pico-8 play session: hold ← + tap ❎

[t = 1 s] hold ← ~1s, tap ❎ ~2×
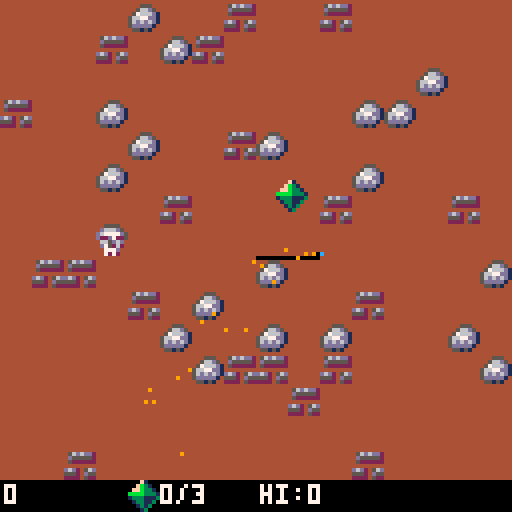
[t = 2 s] hold ← ~2s, tap ❎ ~4×
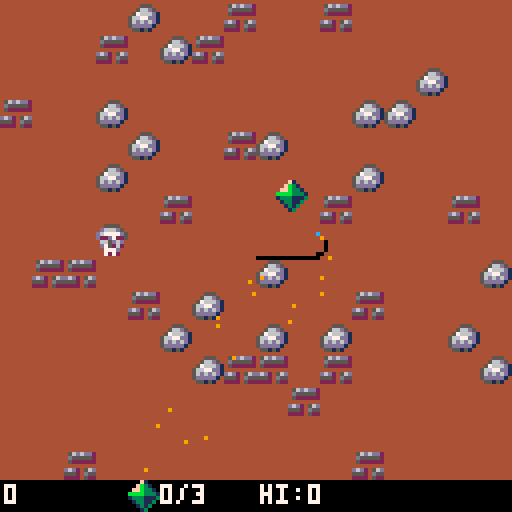
[t = 4 s] hold ← ~4s, tap ❎ ~7×
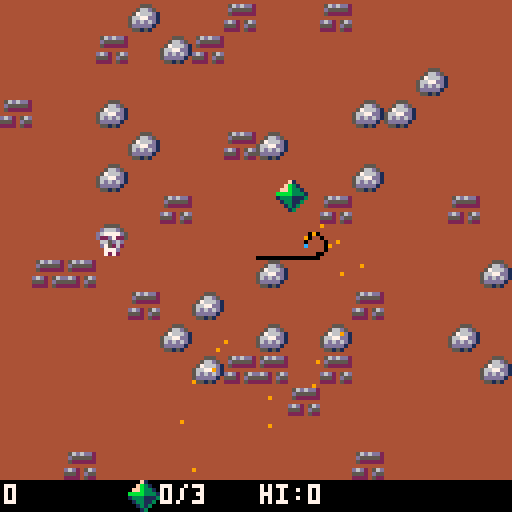

pico-8 cartridge
version 18
__lua__
--wormy v1.0
--(c) 2020 max hunt (cc by-sa)

function new_level()
	cls(4)
	local tiles={}
	for i=1,20 do
		x=flr(rnd(16))
		y=flr(rnd(15))
		tiles[x]=tiles[x] or {}
		tiles[x][y]=241
	end
	for i=1,20 do
		x=flr(rnd(16))
		y=flr(rnd(15))
		tiles[x]=tiles[x] or {}
		tiles[x][y]=242
	end
	for i=1,1 do
		x=flr(rnd(16))
		y=flr(rnd(15))
		tiles[x]=tiles[x] or {}
		tiles[x][y]=243
	end
	for x,t in pairs(tiles) do
		for y,s in pairs(t) do
			spr(s,x*8,y*8)
		end
	end
	pset(px,py,12)
	memcpy(0x0000,0x6000,0x2000-8*128/2)
end

function init_playing()
	px=64
	py=64
	new_level()
	pa=0
	lastpx=64
	lastpy=64
	score=0
	steps=0
	gx,gy=spawn_gem()
	egx=-20
	egy=-20
	egt=0
	particles={}
	gems=0
	gem_target=3
	minspeed=0
	music(-1)
	music(14,0,3)
	hs_triggered=false
end

goodc={
	[1]=true,
	[2]=true,
	[3]=true,
	[4]=true,
	[5]=true,
	[6]=true,
	[7]=true,
	[8]=true,
	[9]=true,
	[10]=true,
	[11]=true,
	[12]=true,
	[13]=true,
	[14]=true,
	[15]=true,
}

gemc={
	[-4]={[-2]=true,[-1]=true,[0]=true},
	[-3]={[-3]=true,[-2]=true,[-1]=true,[0]=true,[1]=true},
	[-2]={[-4]=true,[-3]=true,[-2]=true,[-1]=true,[0]=true,[1]=true,[2]=true},
	[-1]={[-5]=true,[-4]=true,[-3]=true,[-2]=true,[-1]=true,[0]=true,[1]=true,[2]=true,[3]=true},
	[0]={[-5]=true,[-4]=true,[-3]=true,[-2]=true,[-1]=true,[0]=true,[1]=true,[2]=true,[3]=true},
	[1]={[-4]=true,[-3]=true,[-2]=true,[-1]=true,[0]=true,[1]=true,[2]=true},
	[2]={[-3]=true,[-2]=true,[-1]=true,[0]=true,[1]=true},
	[3]={[-2]=true,[-1]=true,[0]=true},
}

function explode(x,y,c,force)
	for a=0,1,0.01 do
		local aa=a+rnd(0.01)-0.005
		add(particles,{x,y,rnd(force)*cos(aa),rnd(force)*sin(aa),c})
	end
end

function gem_ok(gx,gy)
	for x=gx,gx+7 do
		for y=gy,gy+7 do
			if pget(x,y)==0 then
				return false
			end
		end
	end
	return true
end

function spawn_gem()
	local tries=0
	local gx,gy
	repeat
	 tries+=1
		gx=flr(rnd(112))+8
		gy=flr(rnd(104))+8
	until gem_ok(gx,gy) or tries>10
	return gx,gy
end

speed_curve={
	[0]=0.5,
	0.75,
	0.95,
	1.0,
	1.05,
	1.1,
	1.2,
	1.3,
	1.4,
	1.5,
	1.6,
	1.7,
	1.8,
	1.9,
	2.0,
}

function update_playing()
	cls()
	if score>high_score and not hs_triggered and high_score>0 and stat(19)~=3 then
		hs_triggered=true
		sfx(7)
	end
	if egt>0 then
		egt-=1
		if egt<=0 then
			egx=-20
			egy=-20
		end
	end
	spr(0,0,0,16,16)
	if (btn(0))pa+=0.03
	if (btn(1))pa-=0.03
	local speed=speed_curve[minspeed+gems] or 2
	px+=speed*cos(pa)
	py+=speed*sin(pa)
	local tx=flr(px)
	local ty=flr(py)
	if tx~=lastpx or ty~=lastpy then
		if not goodc[pget(tx,ty)] or tx<0 or tx>=128 or ty<0 or ty>120 then
			_draw=draw_gameover
			_update=update_gameover
			explode(tx,ty,8,5)
			sfx(2)
			init_gameover()
		end
		pset(lastpx,lastpy,0)
		local grelx=tx-(gx+4)
		local grely=ty-(gy+4)
		if gemc[grelx] and gemc[grelx][grely] then
			score+=10
			sfx(3)
			explode(gx,gy,11,1)
			gems+=1
			if gems>=gem_target then
				fade_to_new_level()
				minspeed=1
				gem_target+=1
				if gem_target>=5 then
					minspeed=2
				end
				if gem_target>=10 then
					minspeed=3
				end
				gems=0
				gx=-8
				gy=-8
			else
				gx,gy=spawn_gem()
				if rnd()>=0.8 then
					egx,egy=spawn_gem()
					egt=150
				end
			end
		end
		local egrelx=tx-(egx+4)
		local egrely=ty-(egy+4)
		if gemc[egrelx] and gemc[egrelx][egrely] then
			score+=20
			sfx(3)
			explode(egx,egy,8,1.5)
			egx=-20
			egy=-20
		end
		local a=pa
		a+=rnd(0.2)-0.1
		add(particles,{lastpx,lastpy,-cos(a),-sin(a),9})
		lastpx=tx
		lastpy=ty
		sfx(1)
		steps+=1
		if steps>=100 then
			steps=0
			score+=1
		end
	end
	pset(px,py,12)
	memcpy(0x0000,0x6000,0x2000-8*128/2)
	update_particles()
end

function update_particles()
	for _,p in pairs(particles) do
		p[4]+=0.1
		p[1]+=p[3]
		p[2]+=p[4]
		if p[2]>128 then
			del(particles,p)
		end
	end
end

function draw_playing()
	cls()
	spr(0,0,0,16,15)
	print(score,1,121,7)
	local c=score>high_score and 8 or 7
	print("hi:"..tostr(high_score),65,121,c)
	spr(240,gx,gy)
	spr((egt%20>15 or egt<30) and 244 or 245,egx,egy)
	for i=1,#particles do
		local p=particles[i]
		pset(p[1],p[2],p[5])
	end
	spr(240,32,120)
	print(gems.."/"..gem_target,40,121,7)
	pset(px,py,12)
end

-->8
function init_menu()
	music(-1)
	music(18,0,3)
end

function update_menu()
	if btnp(2) then
		sel-=1
		if sel<1 then
			sel=3
		end
		sfx(4)
	end
	if btnp(3) then
		sel+=1
		if sel>3 then
			sel=1
		end
		sfx(4)
	end
	if btnp(4) or btnp(5) then
		if sel==1 then
			init_playing()
			_update=update_playing
			_draw=draw_playing
			sfx(5)
		elseif sel==2 then
			_update=update_instructions
			_draw=draw_instructions
			sfx(5)
		elseif sel==3 then
			_update=update_credits
			_draw=draw_credits
			sfx(5)
		end
	end
end

sel=1
function draw_menu()
	cls(13)
	print("∧ormy",50,30,7)
	local mx=43
	if sel==1 then
		print(">play",mx-4,80,11)
		print("instructions",mx,90,7)
		print("credits",mx,100,7)
	elseif sel==2 then
		print("play",mx,80,7)
		print(">instructions",mx-4,90,11)
		print("credits",mx,100,7)
	elseif sel==3 then
		print("play",mx,80,7)
		print("instructions",mx,90,7)
		print(">credits",mx-4,100,11)
	end
	print("high score:"..tostr(high_score),1,121,7)
end

_draw=draw_menu
_update=update_menu
_init=init_menu

credits=[[
a game by maximilian hunt

free assets:

pico-8 tiles 
by kicked-in-teeth
(cc-by-sa)

pico-8 sfx pack
compiled by gruber
(cc4-by-nc-sa)

pico-8 tunes vol.1
by gruber and krajzeg
(cc4-by-nc-sa)

]]

function draw_credits()
	cls(13)
	print(credits,10,10,7)
	print("❎/🅾️: menu",10,120,7)
end

function update_credits()
	if btnp(4) or btnp(5) then
		_draw=draw_menu
		_update=update_menu
			sfx(5)
	end
end

instructions=[[
⬅️/➡️ to turn.

don't cross your
own path!

get gems for points
and to travel to new
areas.

go for a high score!
]]

function draw_instructions()
	cls(13)
	print(instructions,10,10,7)
	print("❎/🅾️: menu",10,120,7)
end

function update_instructions()
	if btnp(4) or btnp(5) then
		_draw=draw_menu
		_update=update_menu
			sfx(5)
	end
end

-->8
function draw_gameover()
	draw_playing()
	rectfill(26,32,102,96,1)
	rectfill(27,33,101,95,13)
	print("game over :(",42,40,7)
	print("score:"..tostr(score),30,60,7)
	if new_hs then
		col+=1
		print("new high score!!!",30,70,col)
	else
		print("high score:"..tostr(high_score),30,70,7)
	end
	print("❎/🅾️:back to menu",29,90,7)
end

function update_gameover()
	if btnp(4) or btnp(5) then
		_update=update_menu
		_draw=draw_menu
		init_menu()
		sfx(4)
	end
	update_particles()
end

function init_gameover()
	music(-1)
	new_hs=false
	if score>high_score then
		high_score=score
		dset(0,high_score)
		new_hs=true
		col=0
	end
end

cartdata("wormy_maximilian_hunt")
high_score=dget(0)

-->8
function fade_to_new_level()
	_update=update_fade
	_draw=draw_fade
	ft=0
	fx=0
	flipped=false
	fbase=0
	fdir=1
	flhs=true
	if px<64 then
		fbase=128
		fdir=-1
		flhs=false
		fx=128
	end
end

function ease(t,b,c,d)
	t/=d/2
	if (t<1) return c/2*t*t*t+b
	t-=2
	return c/2*(t*t*t+2)+b
end

function update_fade()
	update_particles()
	ft+=1
	if not flipped then
		fx=ease(ft,fbase,fdir*128,30)
		if fx==fbase+fdir*128 then
			flipped=true
			new_level()
			gx,gy=spawn_gem()
			sfx(6)
			ft=0
			fbase=128-fbase
			fdir*=-1
		end
	else
		fx=ease(ft,fbase,fdir*128,45)
		if fx==fbase+fdir*128 then
			_update=update_playing
			_draw=draw_playing
		end
	end
end

function draw_fade()
	draw_playing()
	
	if flhs then
		rectfill(0,0,fx,119,0)
	else
		rectfill(fx,0,128,119,0)
	end
end
__gfx__
44444444444444444444444444444444444444444444444444444444444444444444444444444444444444444444444444444444444444444444444444444444
44444444444444444444444444444444444444444444444444444444444444444444444444444444444444444444444444444444444444444444444444444444
44444444444444444444444444444444444444444444444444444444444444444444444444444444444444444444444444444444444444444444444444444444
44444444444444444444444444444444444444444444444444444444444444444444444444444444444444444444444444444444444444444444444444444444
44444444444444444444444444444444444444444444444444444444444444444444444444444444444444444444444444444444444444444444444444444444
44444444444444444444444444444444444444444444444444444444444444444444444444444444444444444444444444444444444444444444444444444444
44444444444444444444444444444444444444444444444444444444444444444444444444444444444444444444444444444444444444444444444444444444
44444444444444444444444444444444444444444444444444444444444444444444444444444444444444444444444444444444444444444444444444444444
44444444444444444444444444444444444444444444444444444444444444444444444444444444444444444444444444444444444444444444444444444444
44444444444444444444444444444444444444444444444444444444444444444444444444444444444444444444444444444444444444444444444444444444
44444444444444444444444444444444444444444444444444444444444444444444444444444444444444444444444444444444444444444444444444444444
44444444444444444444444444444444444444444444444444444444444444444444444444444444444444444444444444444444444444444444444444444444
44444444444444444444444444444444444444444444444444444444444444444444444444444444444444444444444444444444444444444444444444444444
44444444444444444444444444444444444444444444444444444444444444444444444444444444444444444444444444444444444444444444444444444444
44444444444444444444444444444444444444444444444444444444444444444444444444444444444444444444444444444444444444444444444444444444
44444444444444444444444444444444444444444444444444444444444444444444444444444444444444444444444444444444444444444444444444444444
44444444444444444444444444444444444444444444444444444444444444444444444444444444444444444444444444444444444444444444444444444444
44444444444444444444444444444444444444444444444444444444444444444444444444444444444444444444444444444444444444444444444444444444
44444444444444444444444444444444444444444444444444444444444444444444444444444444444444444444444444444444444444444444444444444444
44444444444444444444444444444444444444444444444444444444444444444444444444444444444444444444444444444444444444444444444444444444
44444444444444444444444444444444444444444444444444444444444444444444444444444444444444444444444444444444444444444444444444444444
44444444444444444444444444444444444444444444444444444444444444444444444444444444444444444444444444444444444444444444444444444444
44444444444444444444444444444444444444444444444444444444444444444444444444444444444444444444444444444444444444444444444444444444
44444444444444444444444444444444444444444444444444444444444444444444444444444444444444444444444444444444444444444444444444444444
44444444444444444444444444444444444444444444444444444444444444444444444444444444444444444444444444444444444444444444444444444444
44444444444444444444444444444444444444444444444444444444444444444444444444444444444444444444444444444444444444444444444444444444
44444444444444444444444444444444444444444444444444444444444444444444444444444444444444444444444444444444444444444444444444444444
44444444444444444444444444444444444444444444444444444444444444444444444444444444444444444444444444444444444444444444444444444444
44444444444444444444444444444444444444444444444444444444444444444444444444444444444444444444444444444444444444444444444444444444
44444444444444444444444444444444444444444444444444444444444444444444444444444444444444444444444444444444444444444444444444444444
44444444444444444444444444444444444444444444444444444444444444444444444444444444444444444444444444444444444444444444444444444444
44444444444444444444444444444444444444444444444444444444444444444444444444444444444444444444444444444444444444444444444444444444
44444444444444444444444444444444444444444444444444444444444444444444444444444444444444444444444444444444444444444444444444444444
44444444444444444444444444444444444444444444444444444444444444444444444444444444444444444444444444444444444444444444444444444444
44444444444444444444444444444444444444444444444444444444444444444444444444444444444444444444444444444444444444444444444444444444
44444444444444444444444444444444444444444444444444444444444444444444444444444444444444444444444444444444444444444444444444444444
44444444444444444444444444444444444444444444444444444444444444444444444444444444444444444444444444444444444444444444444444444444
44444444444444444444444444444444444444444444444444444444444444444444444444444444444444444444444444444444444444444444444444444444
44444444444444444444444444444444444444444444444444444444444444444444444444444444444444444444444444444444444444444444444444444444
44444444444444444444444444444444444444444444444444444444444444444444444444444444444444444444444444444444444444444444444444444444
44444444444444444444444444444444444444444444444444444444444444444444444444444444444444444444444444444444444444444444444444444444
44444444444444444444444444444444444444444444444444444444444444444444444444444444444444444444444444444444444444444444444444444444
44444444444444444444444444444444444444444444444444444444444444444444444444444444444444444444444444444444444444444444444444444444
44444444444444444444444444444444444444444444444444444444444444444444444444444444444444444444444444444444444444444444444444444444
44444444444444444444444444444444444444444444444444444444444444444444444444444444444444444444444444444444444444444444444444444444
44444444444444444444444444444444444444444444444444444444444444444444444444444444444444444444444444444444444444444444444444444444
44444444444444444444444444444444444444444444444444444444444444444444444444444444444444444444444444444444444444444444444444444444
44444444444444444444444444444444444444444444444444444444444444444444444444444444444444444444444444444444444444444444444444444444
44444444444444444444444444444444444444444444444444444444444444444444444444444444444444444444444444444444444444444444444444444444
44444444444444444444444444444444444444444444444444444444444444444444444444444444444444444444444444444444444444444444444444444444
44444444444444444444444444444444444444444444444444444444444444444444444444444444444444444444444444444444444444444444444444444444
44444444444444444444444444444444444444444444444444444444444444444444444444444444444444444444444444444444444444444444444444444444
44444444444444444444444444444444444444444444444444444444444444444444444444444444444444444444444444444444444444444444444444444444
44444444444444444444444444444444444444444444444444444444444444444444444444444444444444444444444444444444444444444444444444444444
44444444444444444444444444444444444444444444444444444444444444444444444444444444444444444444444444444444444444444444444444444444
44444444444444444444444444444444444444444444444444444444444444444444444444444444444444444444444444444444444444444444444444444444
44444444444444444444444444444444444444444444444444444444444444444444444444444444444444444444444444444444444444444444444444444444
44444444444444444444444444444444444444444444444444444444444444444444444444444444444444444444444444444444444444444444444444444444
44444444444444444444444444444444444444444444444444444444444444444444444444444444444444444444444444444444444444444444444444444444
44444444444444444444444444444444444444444444444444444444444444444444444444444444444444444444444444444444444444444444444444444444
44444444444444444444444444444444444444444444444444444444444444444444444444444444444444444444444444444444444444444444444444444444
44444444444444444444444444444444444444444444444444444444444444444444444444444444444444444444444444444444444444444444444444444444
44444444444444444444444444444444444444444444444444444444444444444444444444444444444444444444444444444444444444444444444444444444
44444444444444444444444444444444444444444444444444444444444444444444444444444444444444444444444444444444444444444444444444444444
44444444444444444444444444444444444444444444444444444444444444444444444444444444444444444444444444444444444444444444444444444444
44444444444444444444444444444444444444444444444444444444444444444444444444444444444444444444444444444444444444444444444444444444
44444444444444444444444444444444444444444444444444444444444444444444444444444444444444444444444444444444444444444444444444444444
44444444444444444444444444444444444444444444444444444444444444444444444444444444444444444444444444444444444444444444444444444444
44444444444444444444444444444444444444444444444444444444444444444444444444444444444444444444444444444444444444444444444444444444
44444444444444444444444444444444444444444444444444444444444444444444444444444444444444444444444444444444444444444444444444444444
44444444444444444444444444444444444444444444444444444444444444444444444444444444444444444444444444444444444444444444444444444444
44444444444444444444444444444444444444444444444444444444444444444444444444444444444444444444444444444444444444444444444444444444
44444444444444444444444444444444444444444444444444444444444444444444444444444444444444444444444444444444444444444444444444444444
44444444444444444444444444444444444444444444444444444444444444444444444444444444444444444444444444444444444444444444444444444444
44444444444444444444444444444444444444444444444444444444444444444444444444444444444444444444444444444444444444444444444444444444
44444444444444444444444444444444444444444444444444444444444444444444444444444444444444444444444444444444444444444444444444444444
44444444444444444444444444444444444444444444444444444444444444444444444444444444444444444444444444444444444444444444444444444444
44444444444444444444444444444444444444444444444444444444444444444444444444444444444444444444444444444444444444444444444444444444
44444444444444444444444444444444444444444444444444444444444444444444444444444444444444444444444444444444444444444444444444444444
44444444444444444444444444444444444444444444444444444444444444444444444444444444444444444444444444444444444444444444444444444444
44444444444444444444444444444444444444444444444444444444444444444444444444444444444444444444444444444444444444444444444444444444
44444444444444444444444444444444444444444444444444444444444444444444444444444444444444444444444444444444444444444444444444444444
44444444444444444444444444444444444444444444444444444444444444444444444444444444444444444444444444444444444444444444444444444444
44444444444444444444444444444444444444444444444444444444444444444444444444444444444444444444444444444444444444444444444444444444
44444444444444444444444444444444444444444444444444444444444444444444444444444444444444444444444444444444444444444444444444444444
44444444444444444444444444444444444444444444444444444444444444444444444444444444444444444444444444444444444444444444444444444444
44444444444444444444444444444444444444444444444444444444444444444444444444444444444444444444444444444444444444444444444444444444
44444444444444444444444444444444444444444444444444444444444444444444444444444444444444444444444444444444444444444444444444444444
44444444444444444444444444444444444444444444444444444444444444444444444444444444444444444444444444444444444444444444444444444444
44444444444444444444444444444444444444444444444444444444444444444444444444444444444444444444444444444444444444444444444444444444
44444444444444444444444444444444444444444444444444444444444444444444444444444444444444444444444444444444444444444444444444444444
44444444444444444444444444444444444444444444444444444444444444444444444444444444444444444444444444444444444444444444444444444444
44444444444444444444444444444444444444444444444444444444444444444444444444444444444444444444444444444444444444444444444444444444
44444444444444444444444444444444444444444444444444444444444444444444444444444444444444444444444444444444444444444444444444444444
44444444444444444444444444444444444444444444444444444444444444444444444444444444444444444444444444444444444444444444444444444444
44444444444444444444444444444444444444444444444444444444444444444444444444444444444444444444444444444444444444444444444444444444
44444444444444444444444444444444444444444444444444444444444444444444444444444444444444444444444444444444444444444444444444444444
44444444444444444444444444444444444444444444444444444444444444444444444444444444444444444444444444444444444444444444444444444444
44444444444444444444444444444444444444444444444444444444444444444444444444444444444444444444444444444444444444444444444444444444
44444444444444444444444444444444444444444444444444444444444444444444444444444444444444444444444444444444444444444444444444444444
44444444444444444444444444444444444444444444444444444444444444444444444444444444444444444444444444444444444444444444444444444444
44444444444444444444444444444444444444444444444444444444444444444444444444444444444444444444444444444444444444444444444444444444
44444444444444444444444444444444444444444444444444444444444444444444444444444444444444444444444444444444444444444444444444444444
44444444444444444444444444444444444444444444444444444444444444444444444444444444444444444444444444444444444444444444444444444444
44444444444444444444444444444444444444444444444444444444444444444444444444444444444444444444444444444444444444444444444444444444
44444444444444444444444444444444444444444444444444444444444444444444444444444444444444444444444444444444444444444444444444444444
44444444444444444444444444444444444444444444444444444444444444444444444444444444444444444444444444444444444444444444444444444444
44444444444444444444444444444444444444444444444444444444444444444444444444444444444444444444444444444444444444444444444444444444
44444444444444444444444444444444444444444444444444444444444444444444444444444444444444444444444444444444444444444444444444444444
44444444444444444444444444444444444444444444444444444444444444444444444444444444444444444444444444444444444444444444444444444444
44444444444444444444444444444444444444444444444444444444444444444444444444444444444444444444444444444444444444444444444444444444
44444444444444444444444444444444444444444444444444444444444444444444444444444444444444444444444444444444444444444444444444444444
44444444444444444444444444444444444444444444444444444444444444444444444444444444444444444444444444444444444444444444444444444444
44444444444444444444444444444444444444444444444444444444444444444444444444444444444444444444444444444444444444444444444444444444
44444444444444444444444444444444444444444444444444444444444444444444444444444444444444444444444444444444444444444444444444444444
44444444444444444444444444444444444444444444444444444444444444444444444444444444444444444444444444444444444444444444444444444444
44444444444444444444444444444444444444444444444444444444444444444444444444444444444444444444444444444444444444444444444444444444
44444444444444444444444444444444444444444444444444444444444444444444444444444444444444444444444444444444444444444444444444444444
44444444444444444444444444444444444444444444444444444444444444444444444444444444444444444444444444444444444444444444444444444444
44444444444444444444444444444444444444444444444444444444444444444444444444444444444444444444444444444444444444444444444444444444
000f100000000000000000000055550000000000000f200000000000000000000000000000000000000000000000000000000000000000000000000000000000
00fb310000055500056d6dd20d666d500000000000fe820000000000000000000000000000000000000000000000000000000000000000000000000000000000
0ffb331000566d500d555552d67777d500ffff000ffe882000000000000000000000000000000000000000000000000000000000000000000000000000000000
bbbb3331057666d105222222d22d7225082822f0eeee888200000000000000000000000000000000000000000000000000000000000000000000000000000000
1333111356677dd1000000000665d6d08fefe8822888222800000000000000000000000000000000000000000000000000000000000000000000000000000000
0133113056d6d6d1d6d2056d0d75262008ee88200288228000000000000000000000000000000000000000000000000000000000000000000000000000000000
001313005ddddd1055520d5500777d00008e82000028280000000000000000000000000000000000000000000000000000000000000000000000000000000000
00013000055151002222052200727200000e20000002800000000000000000000000000000000000000000000000000000000000000000000000000000000000
